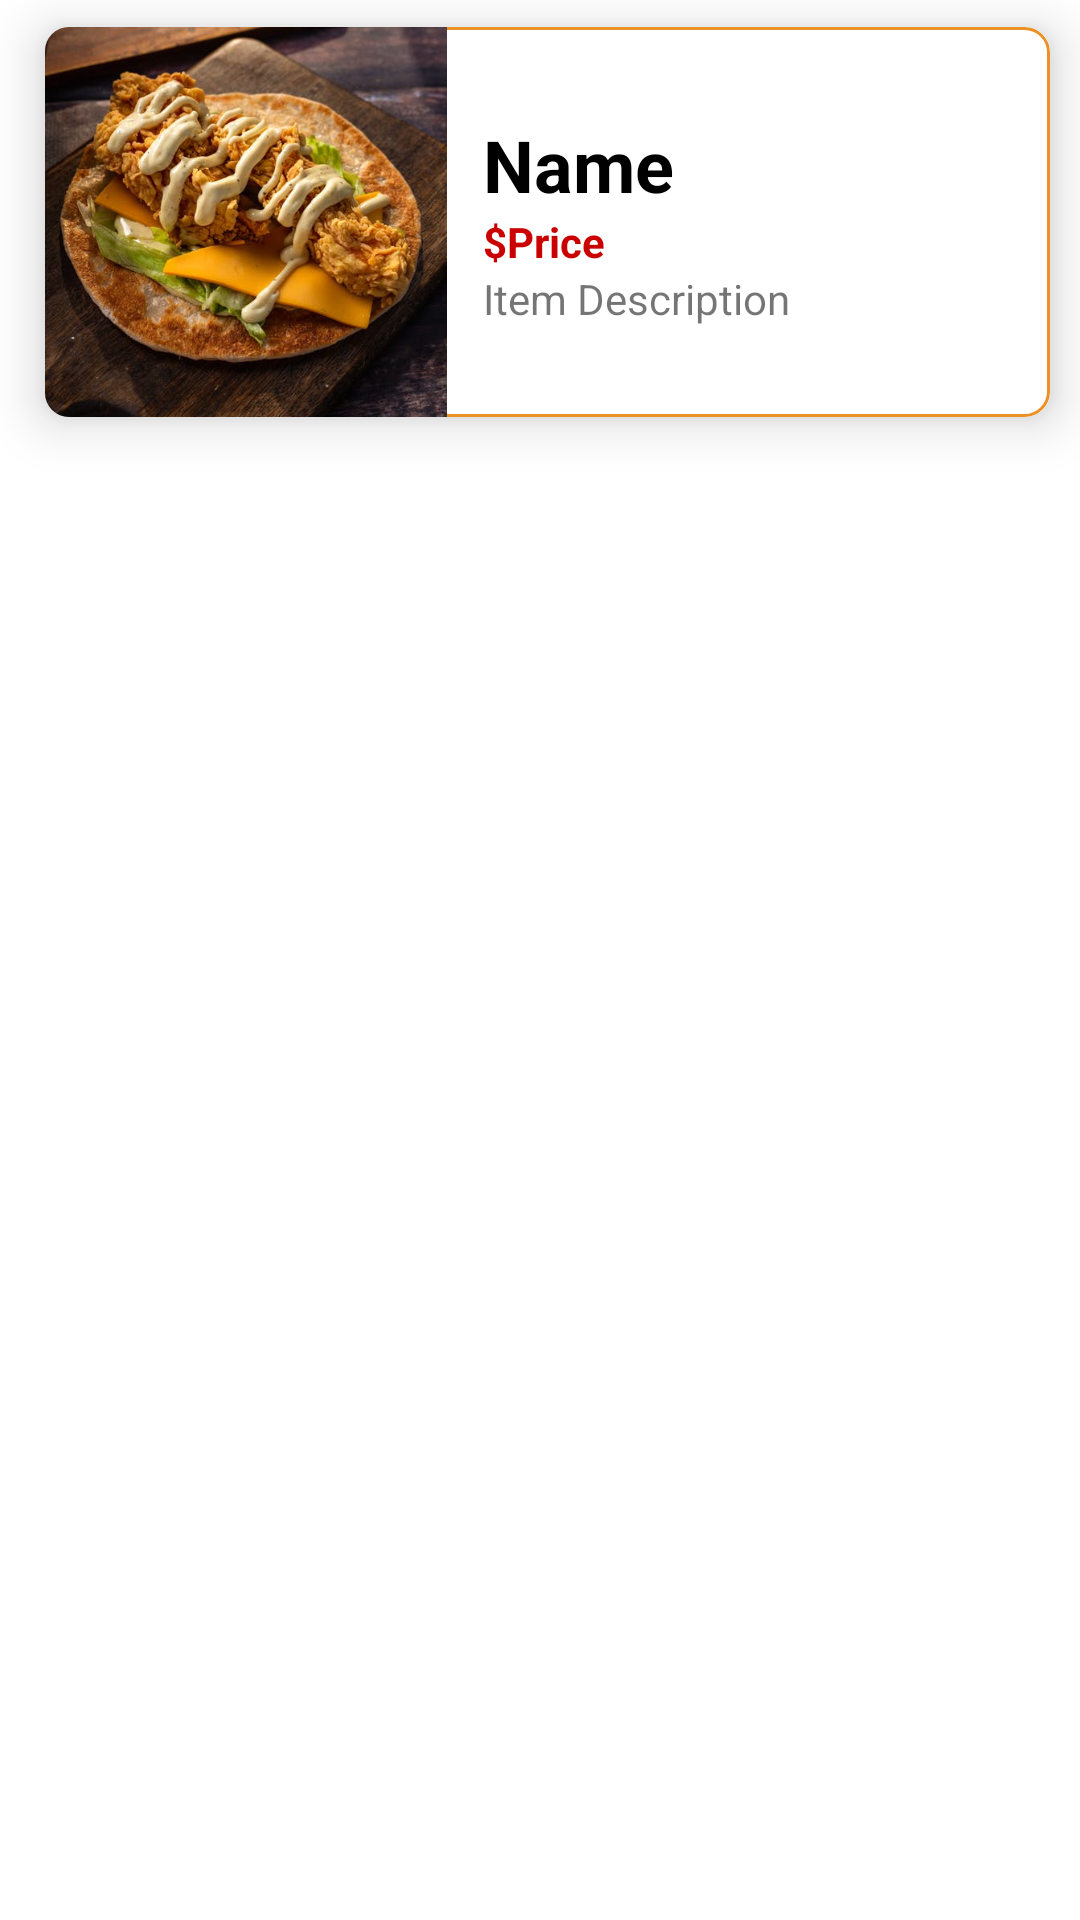

This screen was rendered from an Android layout file. Write that file and the resources it references.
<!-- AndroidManifest.xml: application theme Theme.FoodOrdringApp -->
<!-- res/layout/food_displaying_sample.xml -->
<?xml version="1.0" encoding="utf-8"?>
<LinearLayout xmlns:android="http://schemas.android.com/apk/res/android"
    xmlns:app="http://schemas.android.com/apk/res-auto"
    android:layout_width="match_parent"
    android:layout_height="wrap_content"
    android:orientation="vertical">

    <androidx.cardview.widget.CardView
        android:layout_width="match_parent"
        android:layout_height="130dp"
        android:layout_marginLeft="15dp"
        android:layout_marginTop="9dp"
        android:layout_marginRight="10dp"
        app:cardCornerRadius="8dp"
        app:cardElevation="10dp">

        <LinearLayout
            android:layout_width="match_parent"
            android:layout_height="match_parent"
            android:background="@drawable/card_view_shape"
            android:orientation="horizontal">

            <ImageView
                android:id="@+id/orderImage"
                android:layout_width="wrap_content"
                android:layout_height="match_parent"
                android:layout_weight="1.5"
                android:background="@drawable/image_background"
                android:scaleType="centerCrop"
                app:srcCompat="@drawable/brownbread" />

            <LinearLayout
                android:layout_width="match_parent"
                android:layout_height="match_parent"
                android:layout_gravity="center_vertical"
                android:layout_marginLeft="12dp"
                android:layout_weight="1"
                android:gravity="center_vertical"
                android:orientation="vertical">

                <TextView
                    android:id="@+id/orderfoodName"
                    android:layout_width="wrap_content"
                    android:layout_height="wrap_content"
                    android:text="Name"
                    android:textColor="@color/black"
                    android:textSize="24sp"
                    android:textStyle="bold" />

                <LinearLayout
                    android:layout_width="wrap_content"
                    android:layout_height="wrap_content"
                    android:layout_gravity="start"
                    android:orientation="horizontal">

                    <TextView
                        android:id="@+id/textView3"
                        android:layout_width="wrap_content"
                        android:layout_height="wrap_content"
                        android:layout_weight="1"
                        android:text="$"
                        android:textColor="@color/red"
                        android:textStyle="bold" />

                    <TextView
                        android:id="@+id/orderPrice"
                        android:layout_width="wrap_content"
                        android:layout_height="wrap_content"
                        android:layout_weight="1"
                        android:text="Price"
                        android:textColor="@color/red"
                        android:textStyle="bold" />
                </LinearLayout>

                <TextView
                    android:id="@+id/foodDescription"
                    android:layout_width="wrap_content"
                    android:layout_height="wrap_content"
                    android:text="Item Description" />

            </LinearLayout>
        </LinearLayout>
    </androidx.cardview.widget.CardView>
</LinearLayout>
<!-- resources referenced by this layout -->
<resources>
  <color name="black">#FF000000</color>
  <color name="red">#ca0000</color>
  <!-- drawable brownbread: jpeg bitmap (drawable, 45921 bytes) -->
  <!-- drawable card_view_shape (drawable) -->
  <?xml version="1.0" encoding="utf-8"?>
  <shape xmlns:android="http://schemas.android.com/apk/res/android">
  
  
      <stroke
          android:color="@color/yellow"
          android:width="1dp">
  
      </stroke>
  
      <corners
          android:radius="8dp">
  
      </corners>
  
  </shape>
  <!-- drawable image_background (drawable) -->
  <?xml version="1.0" encoding="utf-8"?>
  <shape xmlns:android="http://schemas.android.com/apk/res/android">
  
      <corners
          android:radius="11dp">
  
      </corners>
  
  </shape>
  <style name="Theme.FoodOrdringApp" parent="Theme.MaterialComponents.Light">
          
          <item name="colorPrimary">@color/colorPrimary</item>
          <item name="colorPrimaryVariant">@color/colorPrimaryDark</item>
          <item name="colorOnPrimary">@color/white</item>
          
          <item name="colorSecondary">@color/teal_200</item>
          <item name="colorSecondaryVariant">@color/teal_700</item>
          <item name="colorOnSecondary">@color/black</item>
          
          <item name="android:statusBarColor" tools:targetApi="l">?attr/colorPrimaryVariant</item>
          
      </style>
  <color name="yellow">#EC9125</color>
  <color name="colorPrimary">#E88209</color>
  <color name="colorPrimaryDark">#ec9125</color>
  <color name="white">#FFFFFFFF</color>
  <color name="teal_200">#FF03DAC5</color>
  <color name="teal_700">#FF018786</color>
</resources>
